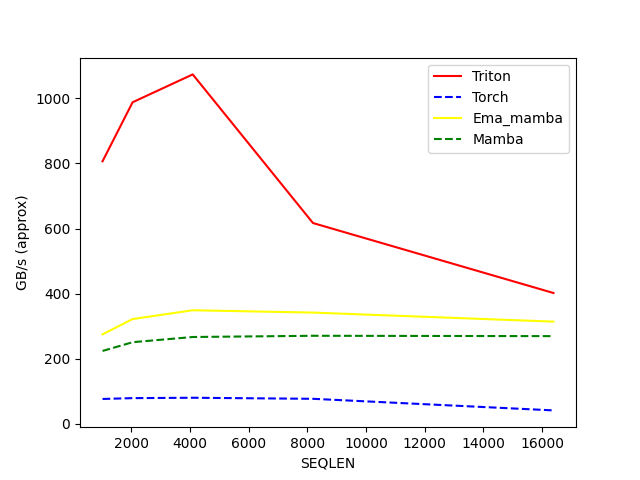

Data behind this chart, as committed beside it:
SEQLEN, Triton, Torch, Ema_mamba, Mamba
1024, 806.5, 76.66, 275.1, 224
2048, 987.7, 79.2, 322, 250.9
4096, 1073, 80.35, 349, 266.9
8192, 616.9, 77.12, 341.9, 270.7
16384, 402, 41.52, 314.1, 269.6
